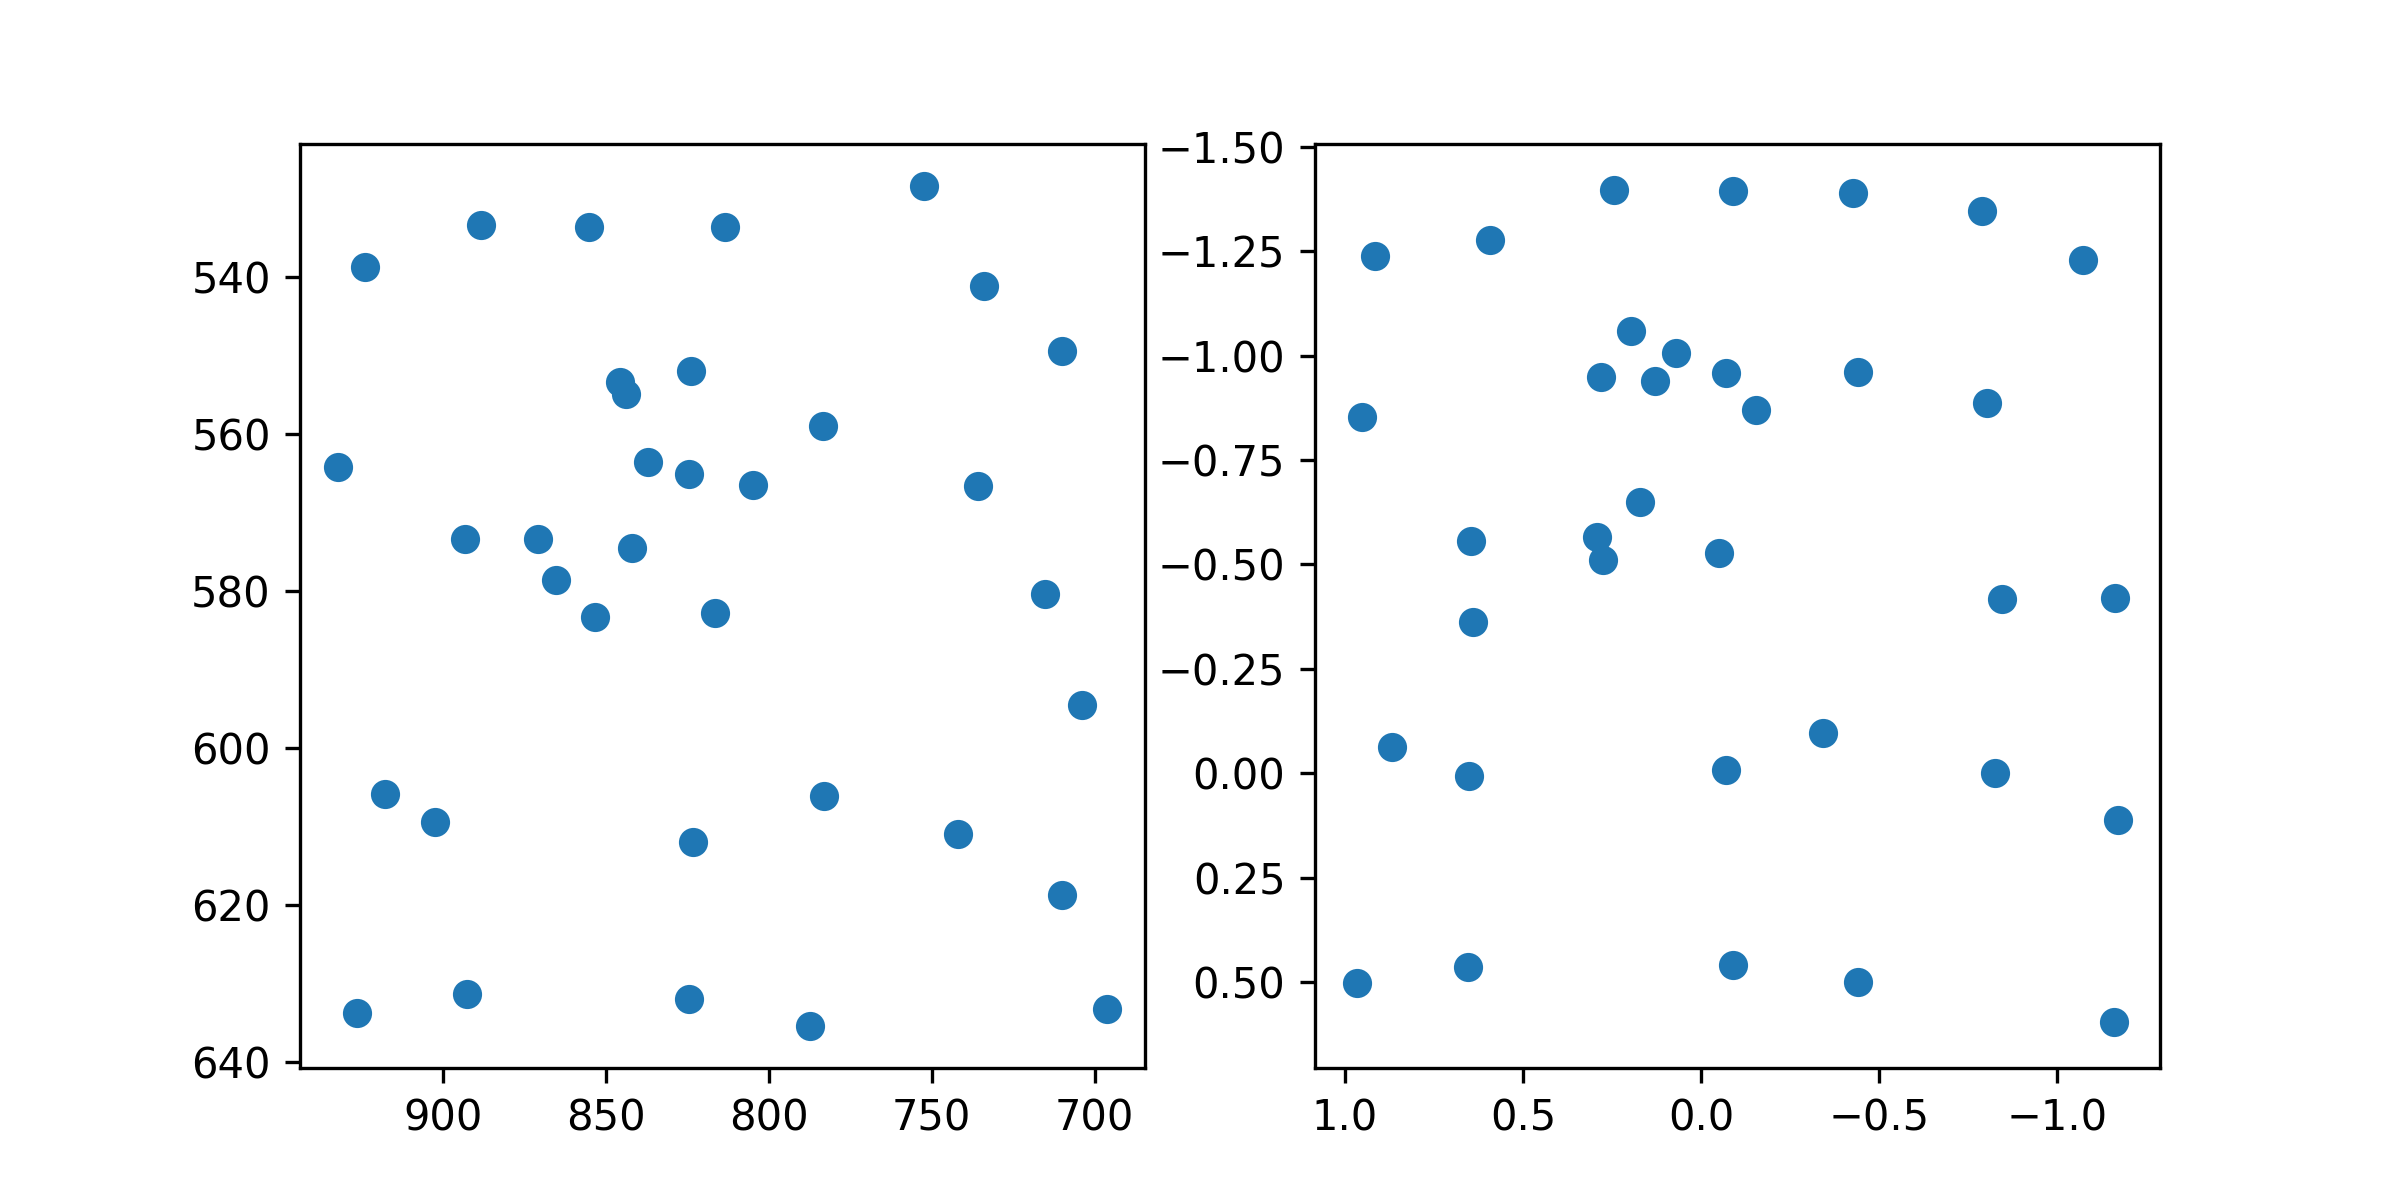

Values plotted in this chart, from the file beside it:
target_x, target_y, pupil_x, pupil_y
100.0, 100.0, 0.9146, -1.239
386.0, 100.0, 0.5917, -1.277
672.0, 100.0, 0.2449, -1.397
958.0, 100.0, -0.09058, -1.395
1244, 100.0, -0.428, -1.39
1530, 100.0, -0.7893, -1.347
1816, 100.0, -1.073, -1.228
100.0, 320.0, 0.9524, -0.8538
386.0, 320.0, 0.276, -0.5101
672.0, 320.0, 0.28, -0.9485
958.0, 320.0, -0.06887, -0.9597
1244, 320.0, -0.4413, -0.9611
1530, 320.0, -0.8039, -0.8861
1816, 320.0, 0.198, -1.059
100.0, 540.0, 0.6409, -0.3621
386.0, 540.0, 0.6459, -0.555
672.0, 540.0, 0.293, -0.5649
958.0, 540.0, -0.05137, -0.5271
1244, 540.0, -0.1533, -0.8688
1530, 540.0, -0.8454, -0.4179
1816, 540.0, -1.163, -0.4201
100.0, 760.0, 0.8688, -0.06202
386.0, 760.0, 0.6511, 0.00568
672.0, 760.0, 0.1725, -0.6488
958.0, 760.0, -0.06932, -0.007031
1244, 760.0, -0.3431, -0.09531
1530, 760.0, -0.8268, -0.0005556
1816, 760.0, -1.17, 0.1116
100.0, 980.0, 0.9668, 0.5015
386.0, 980.0, 0.6543, 0.4635
672.0, 980.0, 0.07125, -1.007
958.0, 980.0, -0.08984, 0.4585
1244, 980.0, -0.4411, 0.5009
1530, 980.0, 0.128, -0.9389
1816, 980.0, -1.161, 0.5956
